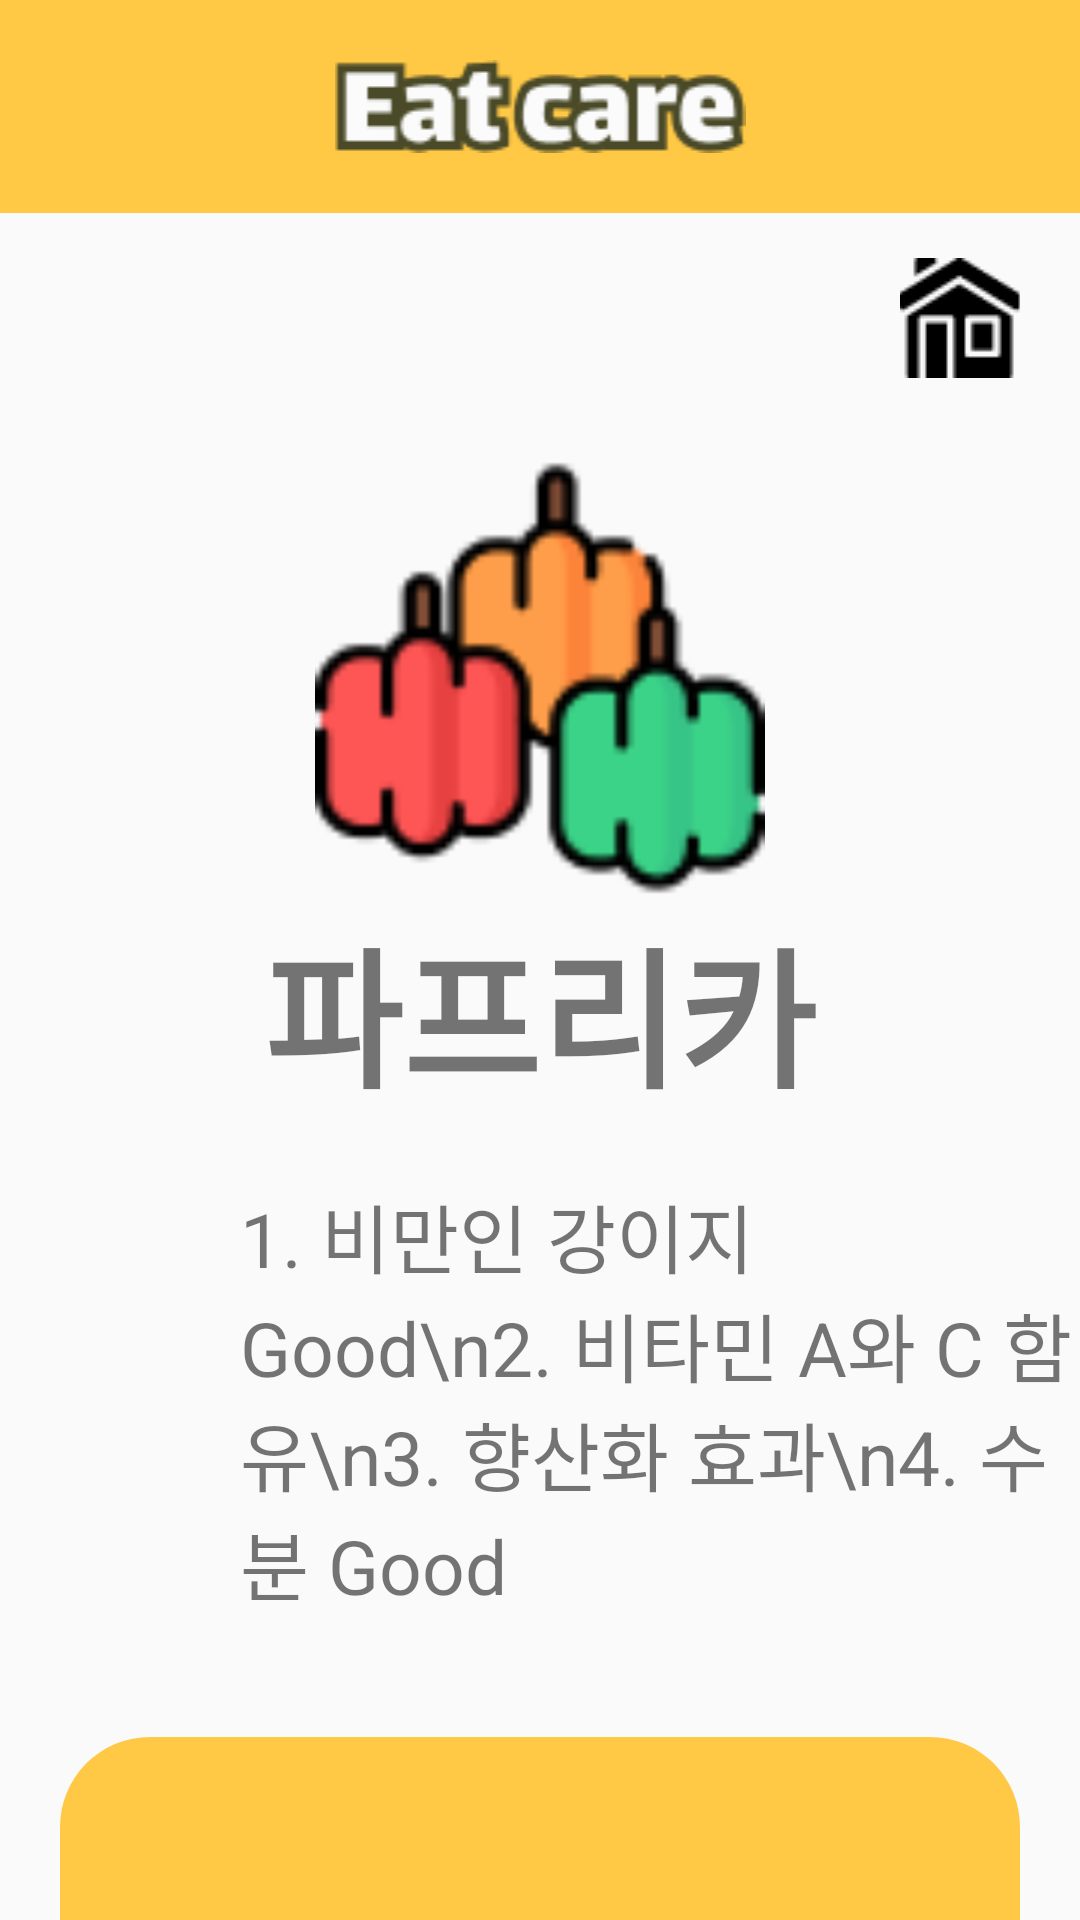

The Android layout XML behind this screen, and the referenced resources:
<!-- AndroidManifest.xml: application theme Theme.Hyojason_Project -->
<!-- res/layout/activity_best_food_ex.xml -->
<?xml version="1.0" encoding="utf-8"?>
<LinearLayout
    xmlns:android="http://schemas.android.com/apk/res/android"
    android:orientation="vertical"
    android:layout_width="match_parent"
    android:layout_height="match_parent">

    <ImageView
        android:layout_width="match_parent"
        android:layout_height="wrap_content"
        android:paddingTop="20dp"
        android:paddingBottom="20dp"
        android:src="@drawable/title"
        android:background="@color/orange"/>

    <ImageButton
        android:id="@+id/btn_best_home"
        android:layout_width="40dp"
        android:layout_height="50dp"
        android:layout_gravity="right"
        android:layout_marginTop="10dp"
        android:background="@color/limpidity"
        android:layout_marginRight="20dp"
        android:layout_marginBottom="20dp"
        android:src="@drawable/home"/>

    <ImageView
        android:layout_width="150dp"
        android:layout_height="150dp"
        android:layout_gravity="center"
        android:src="@drawable/best_food4"/>
    <TextView
        android:layout_width="match_parent"
        android:layout_height="wrap_content"
        android:text="파프리카"
        android:textSize="50dp"
        android:gravity="center"
        android:textStyle="bold"/>
    <TextView
        android:layout_marginLeft="80dp"
        android:layout_marginTop="20dp"
        android:textSize="25dp"
        android:layout_width="match_parent"
        android:layout_height="wrap_content"
        android:text="1. 비만인 강이지 Good\n2. 비타민 A와 C 함유\n3. 향산화 효과\n4. 수분 Good"/>
    <LinearLayout
        android:orientation="vertical"
        android:layout_marginLeft="20dp"
        android:layout_marginRight="20dp"
        android:layout_marginTop="40dp"
        android:background="@drawable/radius"
        android:backgroundTint="@color/orange"
        android:layout_width="match_parent"
        android:layout_height="150dp">
        <ImageView
            android:layout_marginTop="10dp"
            android:layout_width="50dp"
            android:layout_height="50dp"
            android:layout_marginLeft="20dp"
            android:src="@drawable/warnning"/>
        <TextView
            android:layout_marginLeft="10dp"
            android:layout_marginRight="10dp"
            android:layout_width="match_parent"
            android:layout_height="wrap_content"
            android:textSize="20dp"
            android:text="소량의 캡사이신이 함유가 되어서 물에 담갔다가 or 익혀서 줘야합니다."/>
    </LinearLayout>
</LinearLayout>
<!-- resources referenced by this layout -->
<resources>
  <color name="limpidity">#00000000</color>
  <color name="orange">#FFC845</color>
  <!-- drawable best_food4: png bitmap (drawable-v24, 3620 bytes) -->
  <!-- drawable home: png bitmap (drawable-v24, 776 bytes) -->
  <!-- drawable radius (drawable) -->
  <?xml version="1.0" encoding="utf-8"?>
  <selector xmlns:android="http://schemas.android.com/apk/res/android">
      <item>
          <shape android:shape="rectangle">
              <corners android:radius="30dp"></corners>
              <solid android:color="#CCFFDD"></solid>
          </shape>
      </item>
  </selector>
  <!-- drawable title: png bitmap (drawable-v24, 2636 bytes) -->
  <style name="Theme.Hyojason_Project" parent="Theme.AppCompat.Light.NoActionBar">
          
          <item name="colorPrimary">@color/purple_500</item>
          <item name="colorPrimaryVariant">@color/purple_700</item>
          <item name="colorOnPrimary">@color/white</item>
          
          <item name="colorSecondary">@color/teal_200</item>
          <item name="colorSecondaryVariant">@color/teal_700</item>
          <item name="colorOnSecondary">@color/black</item>
          
          <item name="android:statusBarColor" tools:targetApi="l">?attr/colorPrimaryVariant</item>
          
          <item name="windowActionBar">false</item>
          <item name="windowNoTitle">true</item>
      </style>
  <color name="purple_500">#FF6200EE</color>
  <color name="purple_700">#FF3700B3</color>
  <color name="white">#FFFFFFFF</color>
  <color name="teal_200">#FF03DAC5</color>
  <color name="teal_700">#FF018786</color>
  <color name="black">#FF000000</color>
</resources>
